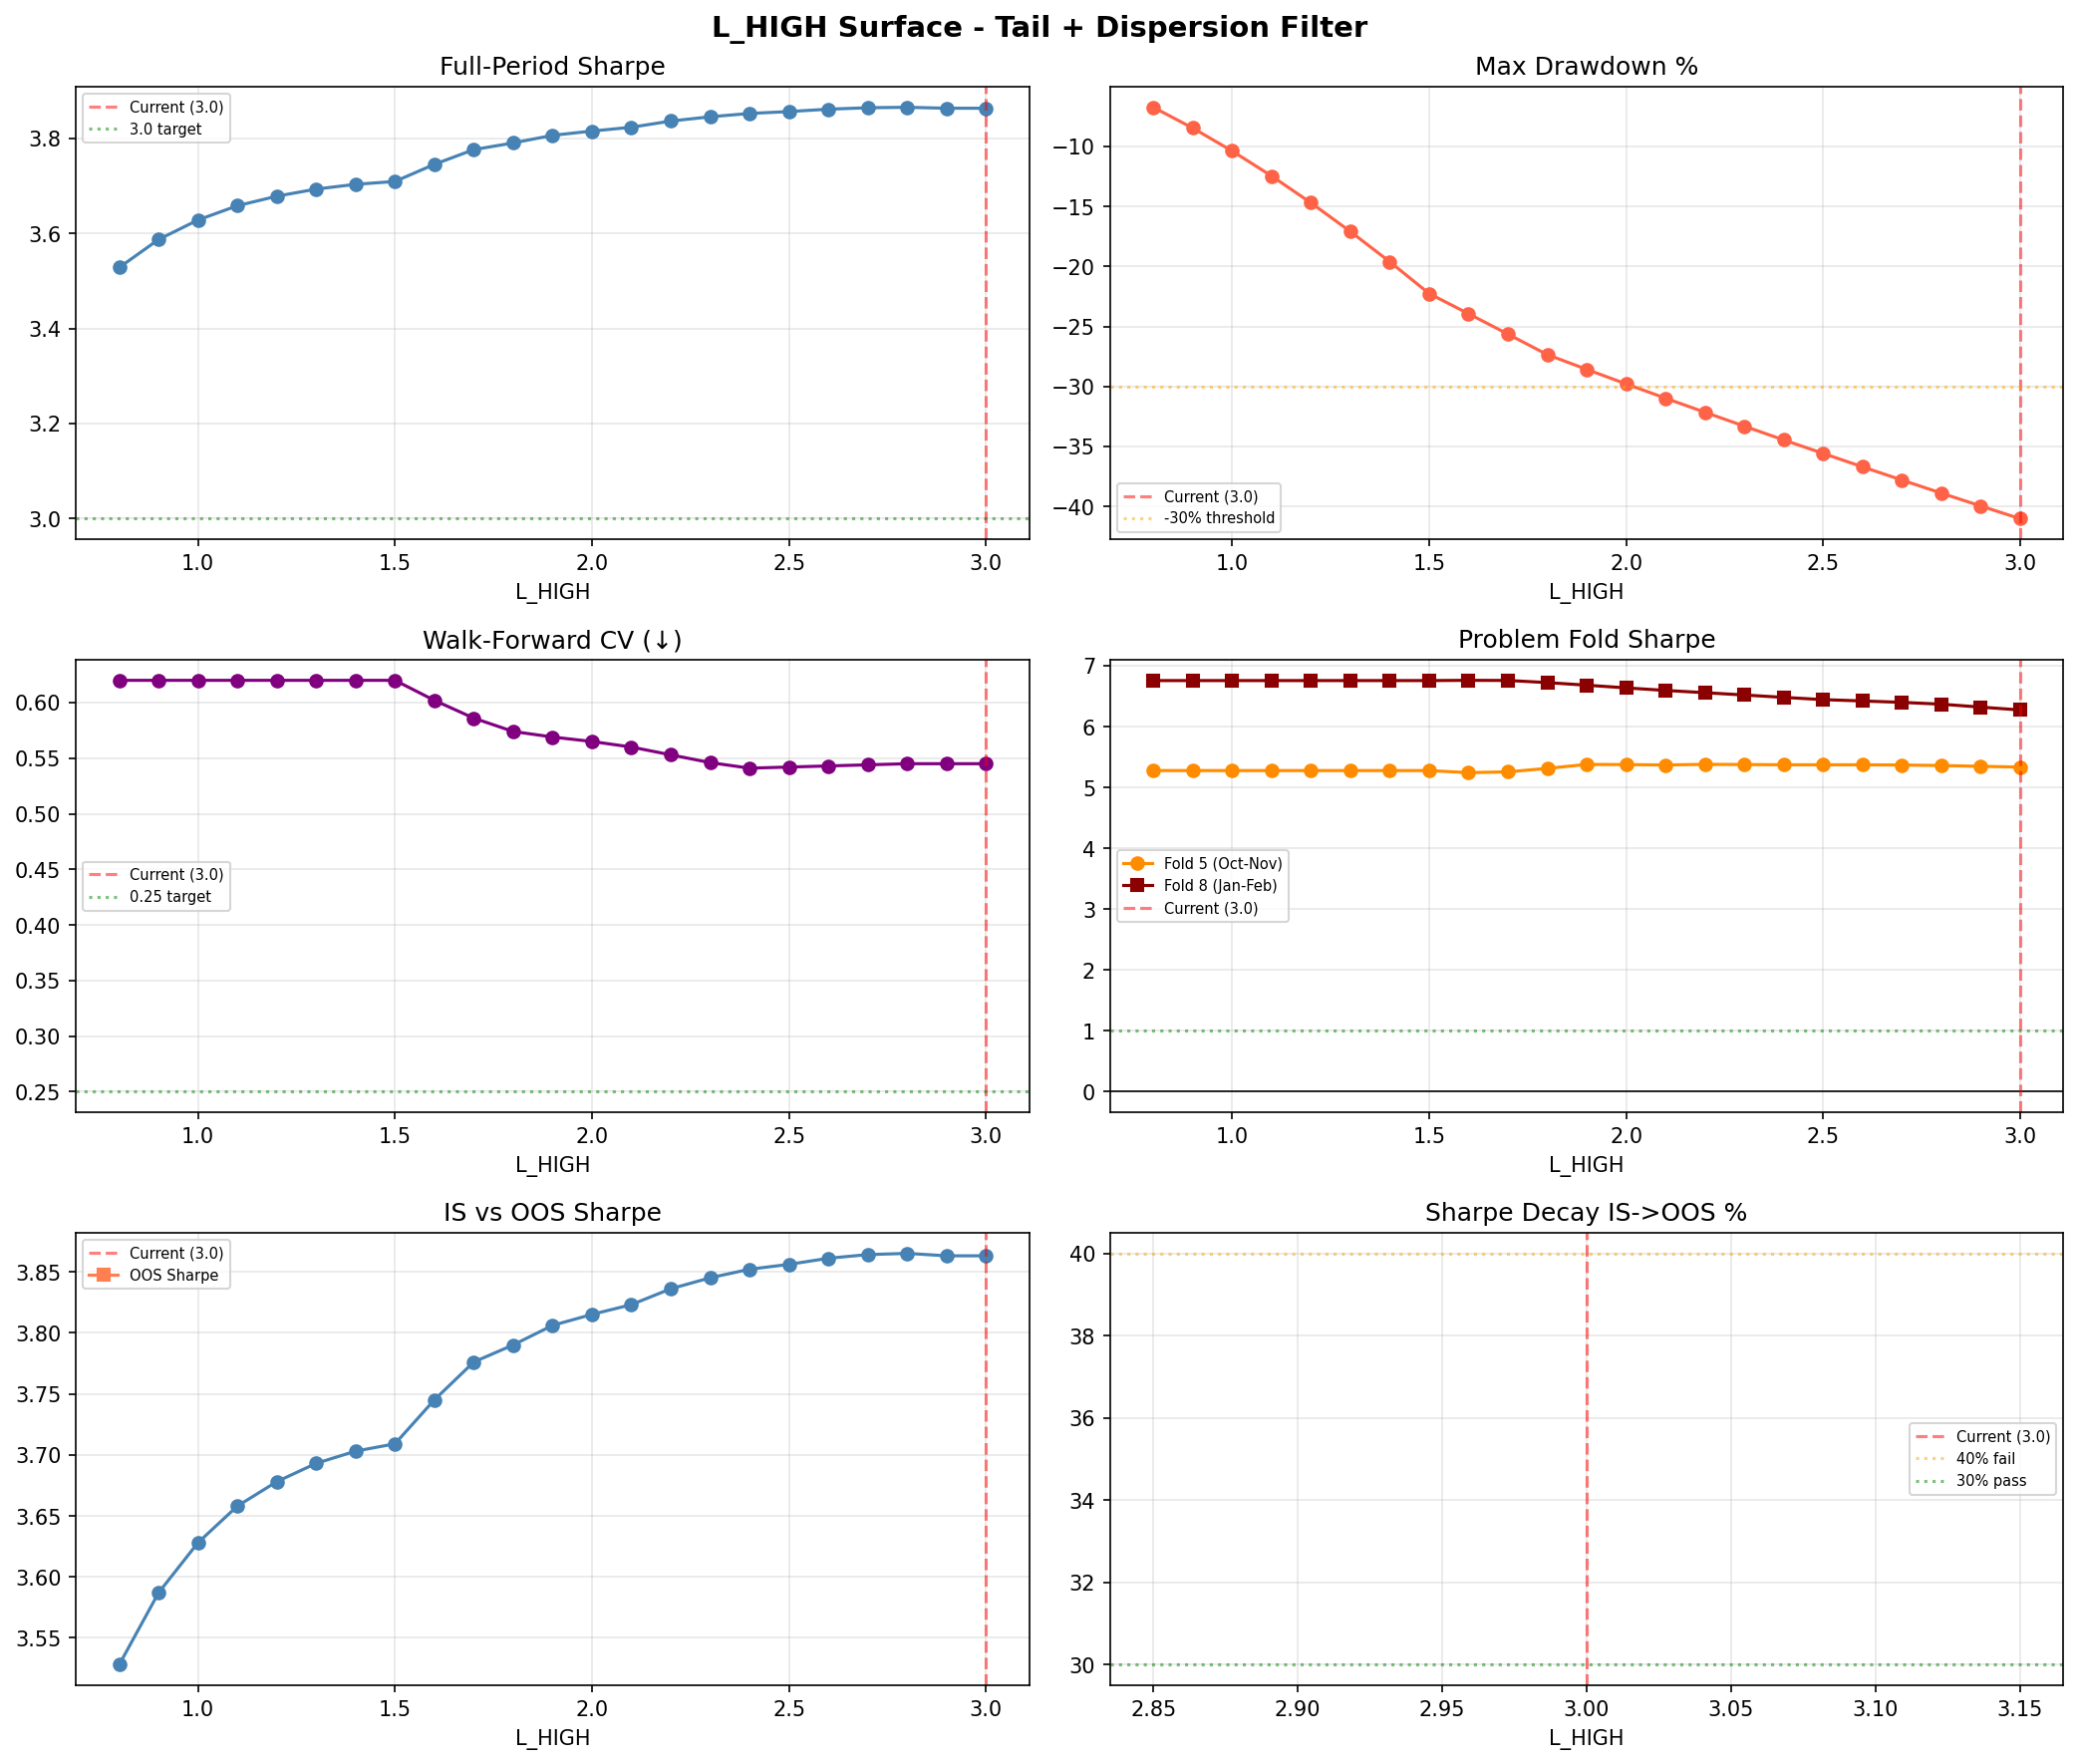

The file beside this chart, header and first rows:
L_HIGH, Sharpe, CAGR%, MaxDD%, Flat_days, IS_Sharpe, OOS_Sharpe, Decay%, WF_CV, WF_MeanOOS, WF_PctPos%, WF_Unstable, Fold5_Sharpe, Fold8_Sharpe
0.8, 3.528, 129.5, -6.74, 296, 3.528, , , 0.62, 3.8, 88.9, 1, 5.277, 6.756
0.9, 3.587, 178.5, -8.47, 296, 3.587, , , 0.62, 3.8, 88.9, 1, 5.277, 6.756
1.0, 3.628, 243.9, -10.38, 296, 3.628, , , 0.62, 3.8, 88.9, 1, 5.277, 6.756
1.1, 3.658, 331.7, -12.46, 296, 3.658, , , 0.62, 3.8, 88.9, 1, 5.277, 6.756
1.2, 3.678, 450.3, -14.7, 296, 3.678, , , 0.62, 3.8, 88.9, 1, 5.277, 6.756
1.3, 3.693, 611.3, -17.09, 296, 3.693, , , 0.62, 3.8, 88.9, 1, 5.277, 6.756
1.4, 3.703, 831.2, -19.61, 296, 3.703, , , 0.62, 3.8, 88.9, 1, 5.277, 6.756
1.5, 3.709, 1133, -22.26, 296, 3.709, , , 0.62, 3.8, 88.9, 1, 5.277, 6.756
1.6, 3.745, 1442, -23.94, 296, 3.745, , , 0.602, 3.844, 88.9, 1, 5.243, 6.76
1.7, 3.776, 1824, -25.64, 296, 3.776, , , 0.586, 3.887, 88.9, 1, 5.256, 6.758
1.8, 3.79, 2232, -27.35, 296, 3.79, , , 0.574, 3.912, 88.9, 1, 5.313, 6.723
1.9, 3.806, 2738, -28.58, 296, 3.806, , , 0.569, 3.929, 88.9, 1, 5.378, 6.68
2.0, 3.815, 3317, -29.79, 296, 3.815, , , 0.565, 3.937, 88.9, 1, 5.375, 6.636
2.1, 3.823, 4017, -30.98, 296, 3.823, , , 0.56, 3.944, 88.9, 1, 5.369, 6.594
2.2, 3.836, 4830, -32.15, 296, 3.836, , , 0.553, 3.96, 88.9, 1, 5.379, 6.557
2.3, 3.845, 5804, -33.31, 296, 3.845, , , 0.546, 3.974, 88.9, 1, 5.376, 6.519
2.4, 3.852, 6960, -34.46, 296, 3.852, , , 0.541, 3.982, 88.9, 1, 5.372, 6.48
2.5, 3.856, 8289, -35.58, 296, 3.856, , , 0.542, 3.978, 88.9, 1, 5.372, 6.443
2.6, 3.861, 9877, -36.7, 296, 3.861, , , 0.543, 3.975, 88.9, 1, 5.372, 6.421
2.7, 3.864, 11758, -37.8, 296, 3.864, , , 0.544, 3.972, 88.9, 1, 5.368, 6.398
2.8, 3.865, 13964, -38.89, 296, 3.865, , , 0.545, 3.967, 88.9, 1, 5.36, 6.368
2.9, 3.863, 16498, -39.96, 296, 3.863, , , 0.545, 3.96, 88.9, 1, 5.347, 6.32
3.0, 3.863, 19567, -41.02, 296, 3.863, , , 0.545, 3.958, 88.9, 1, 5.334, 6.273
